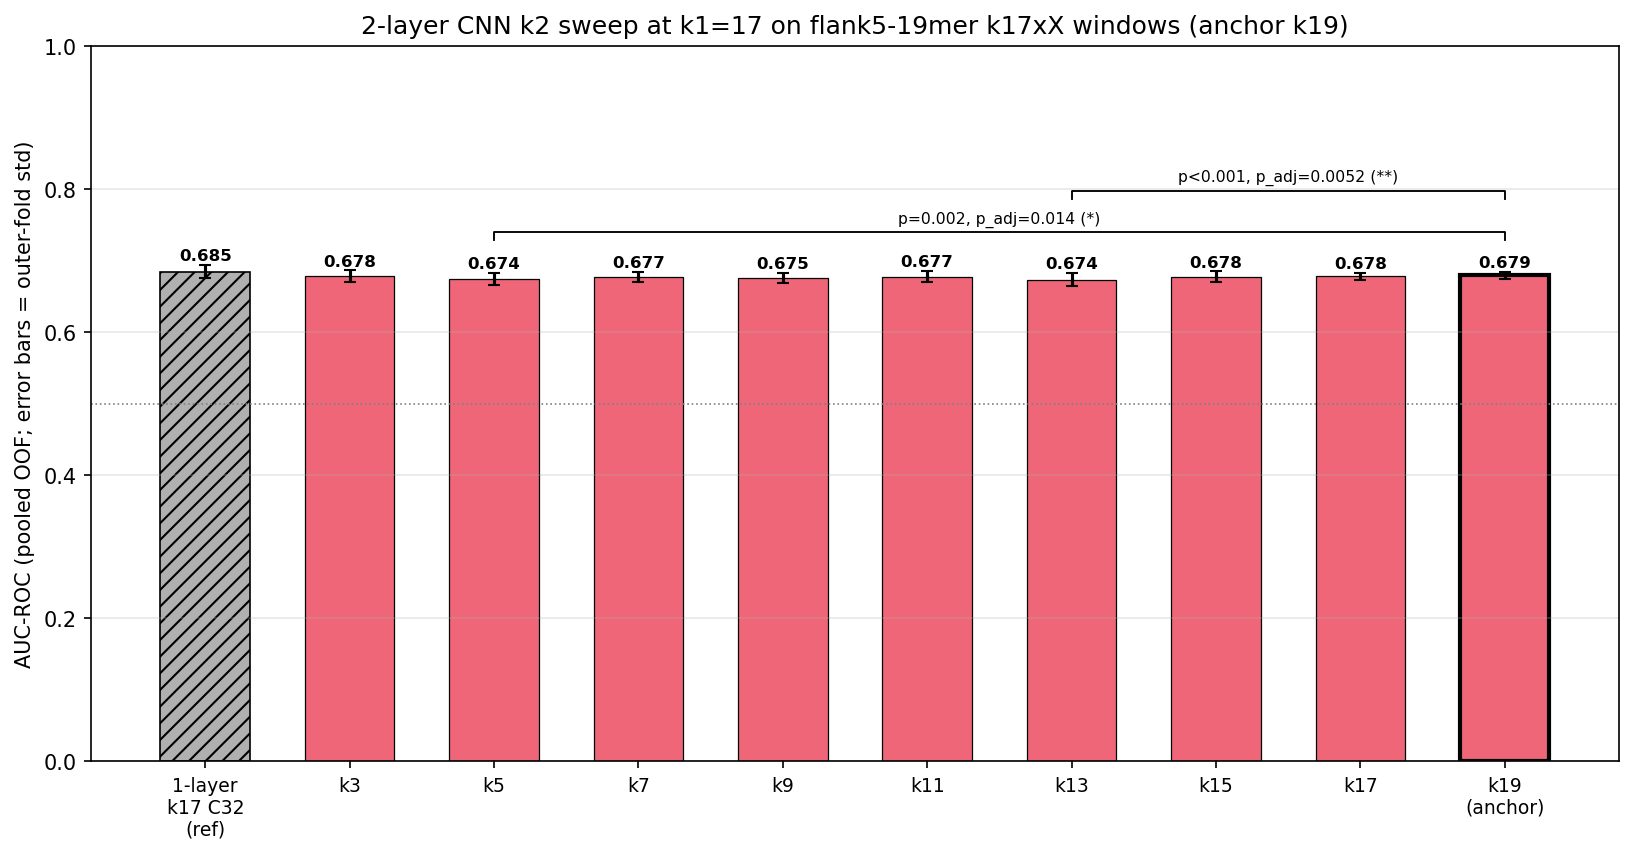

Source data for this figure (header and first rows):
k2, model_key, kernel1, kernel2, channels, pooled_auc, fold_std, n_params, anchor, file
ref, cnn_simple_k17, , , 32, 0.6847, 0.008824, 522305, False, cv_results_cnn_simple_k17_c32_emb_esmc30…
3, cnn_2layer_k17_k3, 17, 3, 32, 0.6783, 0.008034, 525409, False, cv_results_cnn_2layer_k17_k3_c32_emb_esm…
5, cnn_2layer_k17_k5, 17, 5, 32, 0.6743, 0.008958, 527457, False, cv_results_cnn_2layer_k17_k5_c32_emb_esm…
7, cnn_2layer_k17_k7, 17, 7, 32, 0.6775, 0.006854, 529505, False, cv_results_cnn_2layer_k17_k7_c32_emb_esm…
9, cnn_2layer_k17_k9, 17, 9, 32, 0.6753, 0.007151, 531553, False, cv_results_cnn_2layer_k17_k9_c32_emb_esm…
11, cnn_2layer_k17_k11, 17, 11, 32, 0.6773, 0.007883, 533601, False, cv_results_cnn_2layer_k17_k11_c32_emb_es…
13, cnn_2layer_k17_k13, 17, 13, 32, 0.6736, 0.009030, 535649, False, cv_results_cnn_2layer_k17_k13_c32_emb_es…
15, cnn_2layer_k17_k15, 17, 15, 32, 0.6776, 0.007509, 537697, False, cv_results_cnn_2layer_k17_k15_c32_emb_es…
17, cnn_2layer_k17_k17, 17, 17, 32, 0.6781, 0.004812, 539745, False, cv_results_cnn_2layer_k17_k17_c32_emb_es…
19, cnn_2layer_k17_k19, 17, 19, 32, 0.6794, 0.005300, 541793, True, cv_results_cnn_2layer_k17_k19_c32_emb_es…
